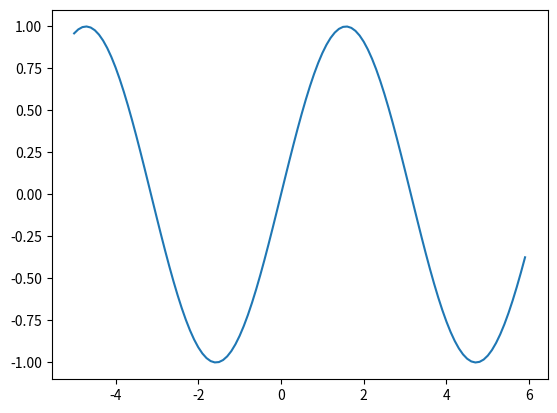

Here is the Python script that generated this plot:
# Math Sine plot
# first need to type pipenv install matplotlib
# then type pipenv shell
# for finer increments, type pip install numpy

import matplotlib.pyplot as plot
import math
from numpy import arange


def f(x):
    return math.sin(x)

xs = arange(-5, 6, 0.1)
ys = []

for x in xs:
    ys.append(f(x))

plot.plot(xs,ys)
plot.show()